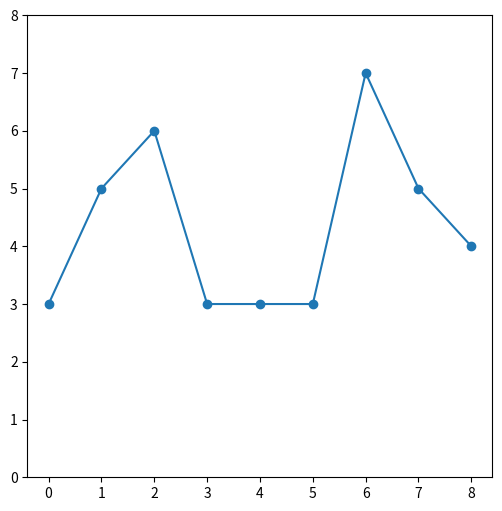

The matplotlib source for this figure:
# -*- coding: utf-8 -*-
"""
Created on Thu Oct  8 13:02:27 2020

[redacted]
"""

import numpy as np
import matplotlib.pyplot as plt

# permutation entropy
# correlation dimension -> complexity
# Luyapunov exponent -> chaotiticity
# fluctuation intensity -> how much time series fluctuate
# Distribution -> how widely the values are distributed (deviance from equally distributed data)

x = np.linspace(0,8,num = 9)
y_1 = np.array([3,5,6,3,3,3,7,5,4])

figure = plt.figure(figsize=(6,6))
plt.plot(x, y_1,'-o')
plt.ylim(0,8)
plt.show()

def fluctuation_intensity(y,scale,window):
    # scale
    s = scale
    # max fluctuations
    m = window - 1
    
    y = np.diff(y)
    y = np.append(y,0)
    print(y)
    
    # intialize variables
    l = 1
    diff = 0
    diff_arr= []
    
    for i in range(window-1):
        print("i: ",i)
        
        if np.sign(y[i]) == np.sign(y[i+1]): # continues growing / decreasing
            print("continue")
            
            # add difference and length
            diff += y[i]
            l += 1
        
        else: # change of sign
            print("stop")
            
            # add difference and append value
            diff += y[i]
            diff_arr.append(abs(diff/l))
            
            # reset variables
            diff = 0
            l = 1
    
    print(sum(diff_arr))
    print(s)
    print(m)
    # calculate fluctuation intesity
    F = sum(diff_arr) / (s*m)
    return F

fi_1 = fluctuation_intensity(y_1,6,7)

y_2 = np.array([3,3,3,3,3,3,3])
y_3 = np.array([2,5,2,5,2,5,2])
y_4 = np.array([1,1,1,1,7,7,7])
y_5 = np.array([1,7,1,7,1,7,1])
y_6 = np.array([1,2,3,4,5,6,7])
y_7 = np.array([4,5,3,6,2,7,1])


fi_2 = fluctuation_intensity(y_2,6,7)
fi_3 = fluctuation_intensity(y_3,6,7)
fi_4 = fluctuation_intensity(y_4,6,7)
fi_5 = fluctuation_intensity(y_5,6,7)
fi_6 = fluctuation_intensity(y_6,6,7)
fi_7 = fluctuation_intensity(y_7,6,7)
